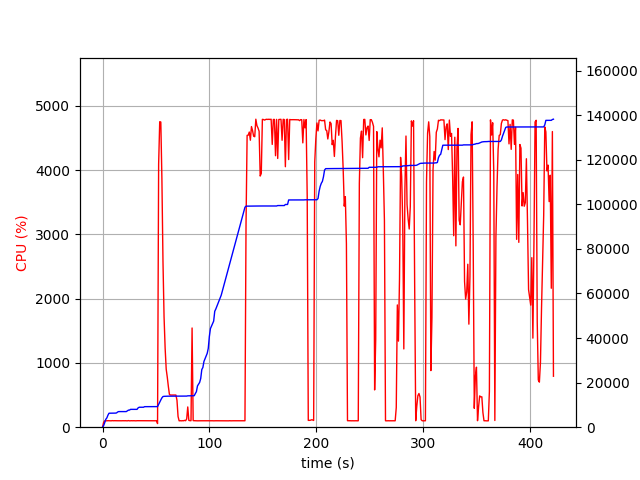

The file beside this chart, header and first rows:
elapsed_time, nproc, cpu, mem_real, mem_virtual
4.029273986816406e-05, 1, 0.0, 6.98, 3185
1.006, 1, 75.5, 727.5, 1688
2.014, 1, 99.2, 2025, 3656
3.022, 1, 100.2, 3531, 6536
4.03, 1, 99.3, 4165, 6786
5.037, 1, 101.3, 5377, 8578
6.044, 1, 100.3, 6271, 10738
7.052, 1, 100.2, 6281, 10738
8.059, 1, 99.3, 6295, 10738
9.066, 1, 102.3, 6307, 10738
10.07, 1, 100.1, 6307, 10738
11.08, 1, 101.2, 6323, 10738
12.09, 1, 100.3, 6323, 10738
13.1, 1, 100.1, 6399, 10750
14.11, 1, 100.2, 6813, 10750
15.12, 1, 100.0, 7007, 10750
16.13, 1, 100.1, 7007, 10750
17.14, 1, 101.0, 7007, 10750
18.15, 1, 100.0, 7007, 10750
19.15, 1, 101.1, 7007, 10750
20.16, 1, 100.0, 7007, 10750
21.17, 1, 101.0, 7007, 10750
22.18, 1, 100.1, 7007, 10750
23.19, 1, 99.1, 7327, 10750
24.2, 1, 102.9, 7649, 10750
25.21, 1, 99.1, 7679, 10750
26.22, 1, 100.1, 8005, 13310
27.23, 1, 101.1, 8005, 13310
28.24, 1, 100.0, 8005, 13310
29.25, 1, 101.0, 8005, 13310
30.26, 1, 100.1, 8005, 13310
31.27, 1, 99.1, 8005, 13310
32.28, 1, 101.1, 8005, 13310
33.29, 1, 101.0, 8677, 13310
34.3, 1, 101.1, 8949, 13310
35.3, 1, 100.1, 8949, 13310
36.31, 1, 100.1, 8949, 13310
37.32, 1, 101.1, 8957, 13310
38.33, 1, 100.1, 8957, 13310
39.34, 1, 100.0, 9213, 13310
40.35, 1, 101.1, 9213, 13310
41.36, 1, 99.0, 9213, 13310
42.37, 1, 101.0, 9217, 13310
43.38, 1, 100.1, 9217, 13310
44.39, 1, 101.1, 9217, 13310
45.4, 1, 99.1, 9219, 13310
46.41, 1, 100.1, 9219, 13310
47.42, 1, 100.0, 9219, 13310
48.43, 1, 99.9, 9219, 13310
49.44, 1, 101.0, 9219, 13310
50.45, 1, 100.0, 9219, 13310
51.46, 2, 56.5, 9238, 13341
52.47, 1, 4092, 10256, 17695
53.49, 1, 4751, 11299, 18820
54.51, 1, 4746, 12230, 19830
55.52, 1, 3868, 13152, 20855
56.53, 1, 2581, 13752, 21473
57.54, 1, 1718, 13850, 21561
58.55, 1, 1231, 13878, 21561
59.55, 1, 901.8, 13902, 21673
... 357 more rows
